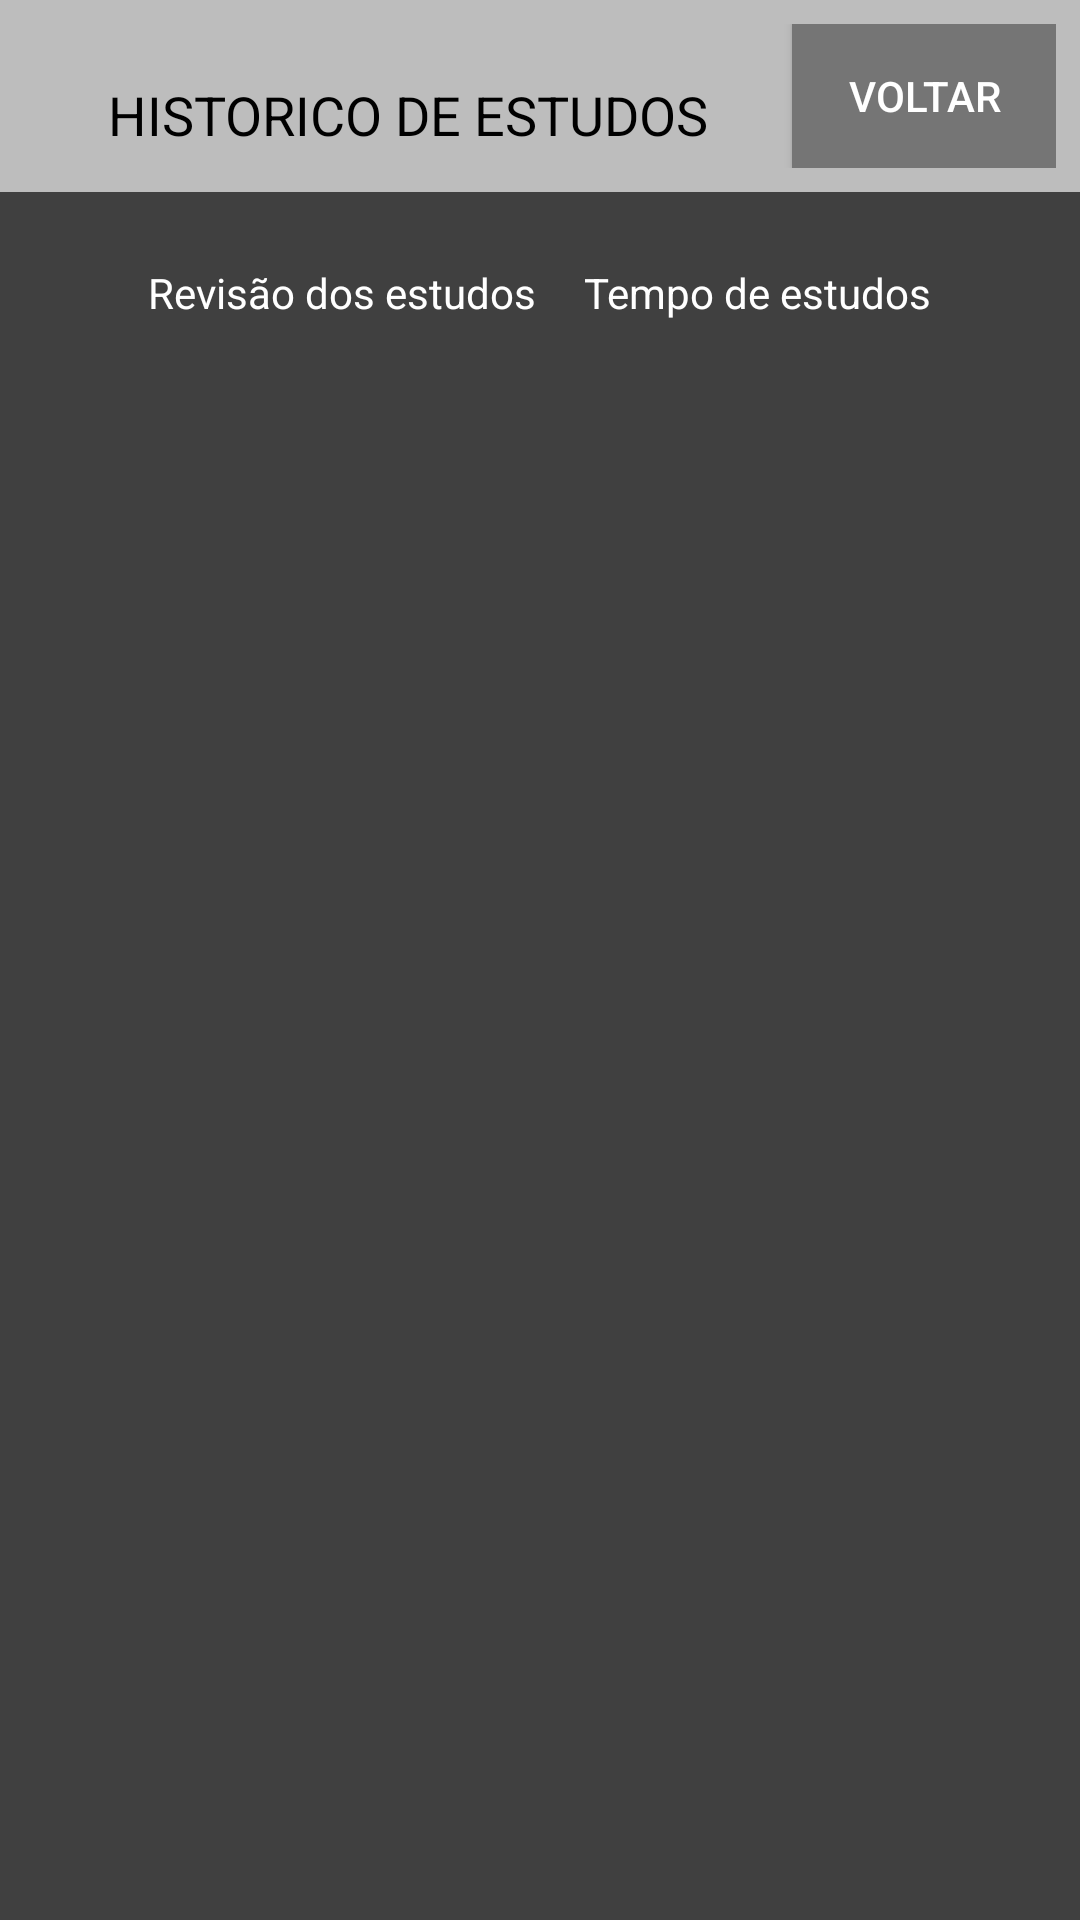

Android layout source for this screen:
<!-- AndroidManifest.xml: application theme Theme.EstuDay -->
<!-- res/layout/activity_historico_estudo.xml -->
<androidx.constraintlayout.widget.ConstraintLayout
    xmlns:android="http://schemas.android.com/apk/res/android"
    xmlns:app="http://schemas.android.com/apk/res-auto"
    android:layout_width="match_parent"
    android:layout_height="match_parent"
    android:background="#404040">

    <LinearLayout
        android:id="@+id/topBar"
        android:layout_width="0dp"
        android:layout_height="wrap_content"
        android:background="#BDBDBD"
        android:orientation="horizontal"
        android:padding="8dp"
        app:layout_constraintTop_toTopOf="parent"
        app:layout_constraintStart_toStartOf="parent"
        app:layout_constraintEnd_toEndOf="parent">

        <TextView
            android:id="@+id/historicoTitulo"
            android:layout_width="0dp"
            android:layout_height="wrap_content"
            android:text="HISTORICO DE ESTUDOS"
            android:textSize="18sp"
            android:layout_margin="8dp"
            android:layout_weight="1"
            android:gravity="center"
            android:textColor="@android:color/black" />

        <Button
            android:id="@+id/voltarButton"
            android:layout_width="wrap_content"
            android:layout_height="wrap_content"
            android:text="Voltar"
            android:textColor="@android:color/white"
            android:background="#757575" />
    </LinearLayout>

    <LinearLayout
        android:id="@+id/filterBar"
        android:layout_width="0dp"
        android:layout_height="wrap_content"
        android:orientation="horizontal"
        android:layout_marginTop="16dp"
        android:gravity="center"
        app:layout_constraintTop_toBottomOf="@id/topBar"
        app:layout_constraintStart_toStartOf="parent"
        app:layout_constraintEnd_toEndOf="parent">

        <TextView
            android:id="@+id/revisaoEstudos"
            android:layout_width="wrap_content"
            android:layout_height="wrap_content"
            android:text="Revisão dos estudos"
            android:textColor="@android:color/white"
            android:layout_margin="8dp" />

        <TextView
            android:id="@+id/tempoEstudos"
            android:layout_width="wrap_content"
            android:layout_height="wrap_content"
            android:text="Tempo de estudos"
            android:textColor="@android:color/white"
            android:layout_margin="8dp" />
    </LinearLayout>

    <androidx.recyclerview.widget.RecyclerView
        android:id="@+id/recyclerViewHistorico"
        android:layout_width="0dp"
        android:layout_height="0dp"
        android:layout_margin="16dp"
        app:layout_constraintTop_toBottomOf="@id/filterBar"
        app:layout_constraintStart_toStartOf="parent"
        app:layout_constraintEnd_toEndOf="parent"
        app:layout_constraintBottom_toBottomOf="parent" />
</androidx.constraintlayout.widget.ConstraintLayout>
<!-- resources referenced by this layout -->
<resources>
  <style name="Theme.EstuDay" parent="Base.Theme.EstuDay" />
  <style name="Base.Theme.EstuDay" parent="Theme.Material3.DayNight.NoActionBar">
          
          
      </style>
</resources>
